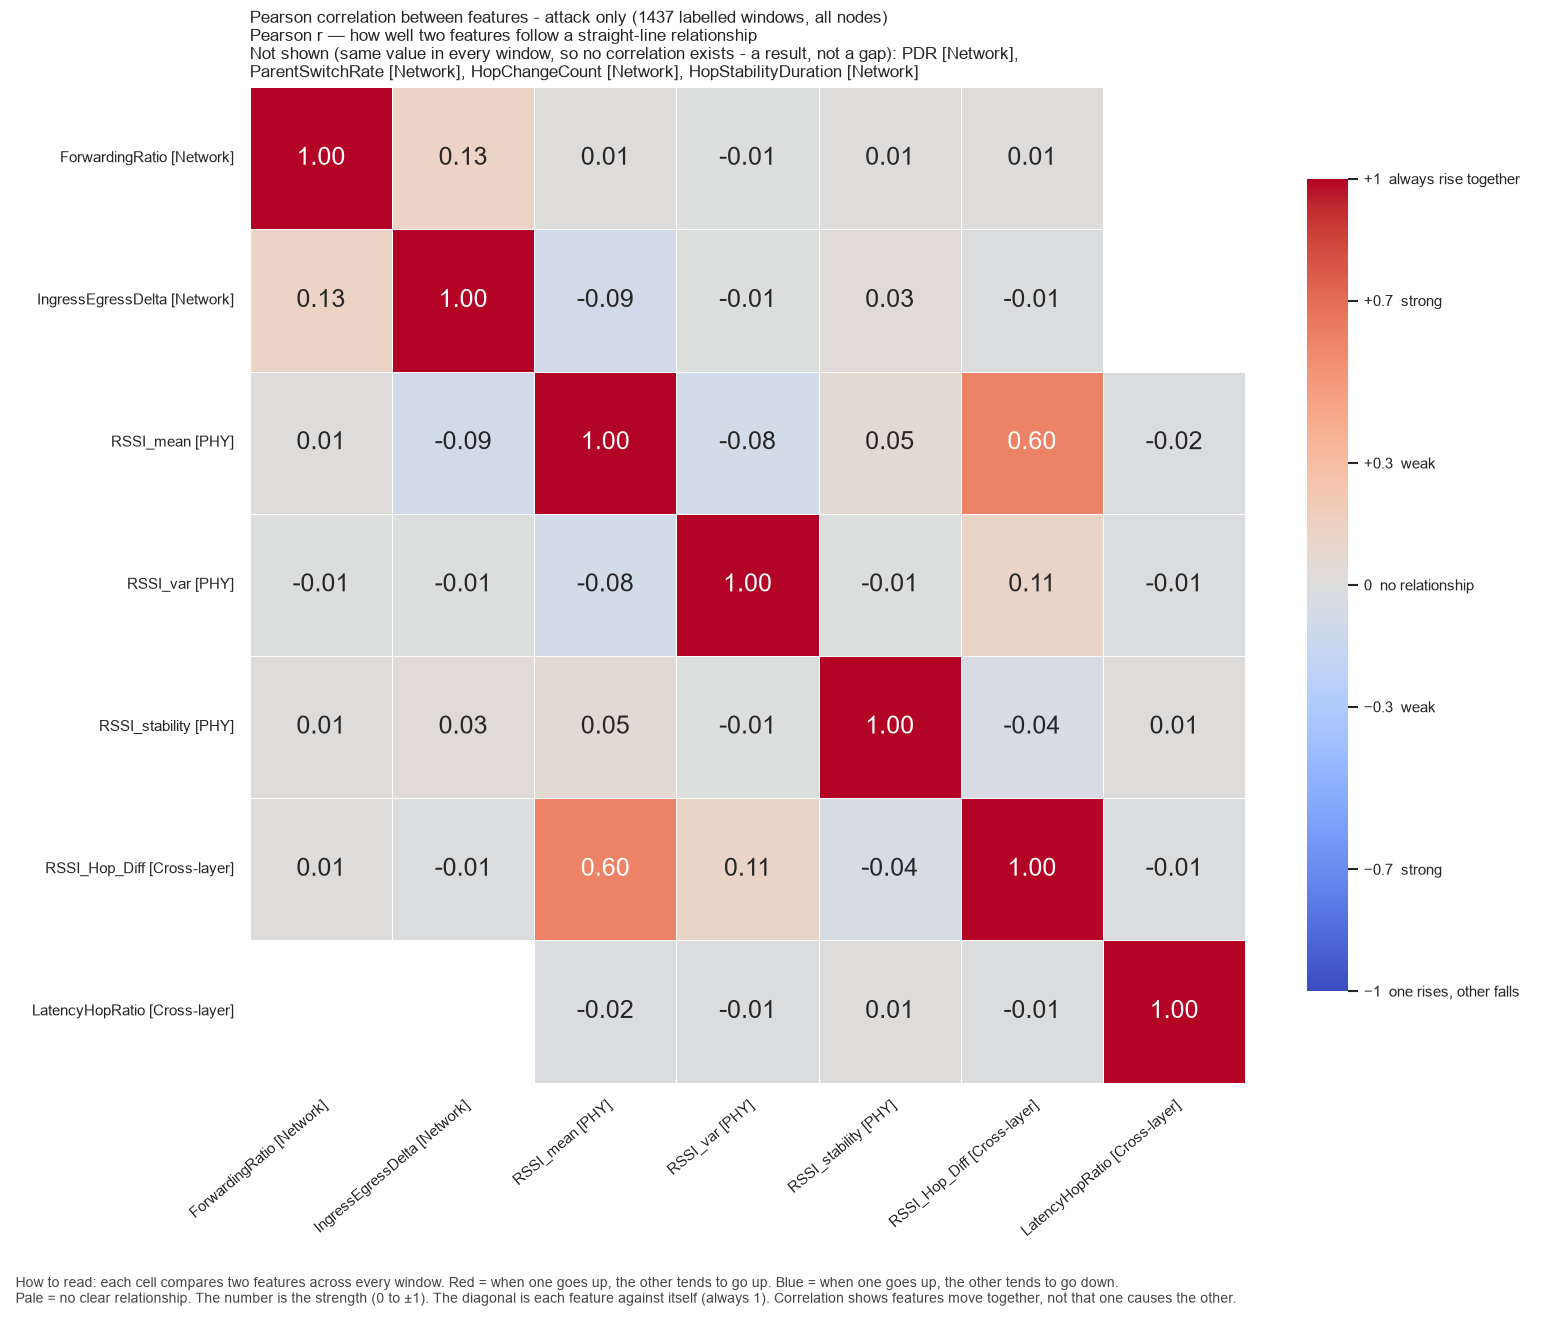

The table this chart was drawn from, first rows:
, ForwardingRatio, IngressEgressDelta, RSSI_mean, RSSI_var, RSSI_stability, RSSI_Hop_Diff, LatencyHopRatio
ForwardingRatio, 1.0, 0.1304, 0.01383, -0.007808, 0.015, 0.01256, 
IngressEgressDelta, 0.1304, 1.0, -0.09088, -0.007182, 0.02706, -0.01315, 
RSSI_mean, 0.01383, -0.09088, 1.0, -0.08357, 0.049, 0.6045, -0.02286
RSSI_var, -0.007808, -0.007182, -0.08357, 1.0, -0.005783, 0.1124, -0.01083
RSSI_stability, 0.015, 0.02706, 0.049, -0.005783, 1.0, -0.04325, 0.0119
RSSI_Hop_Diff, 0.01256, -0.01315, 0.6045, 0.1124, -0.04325, 1.0, -0.01146
LatencyHopRatio, , , -0.02286, -0.01083, 0.0119, -0.01146, 1.0
